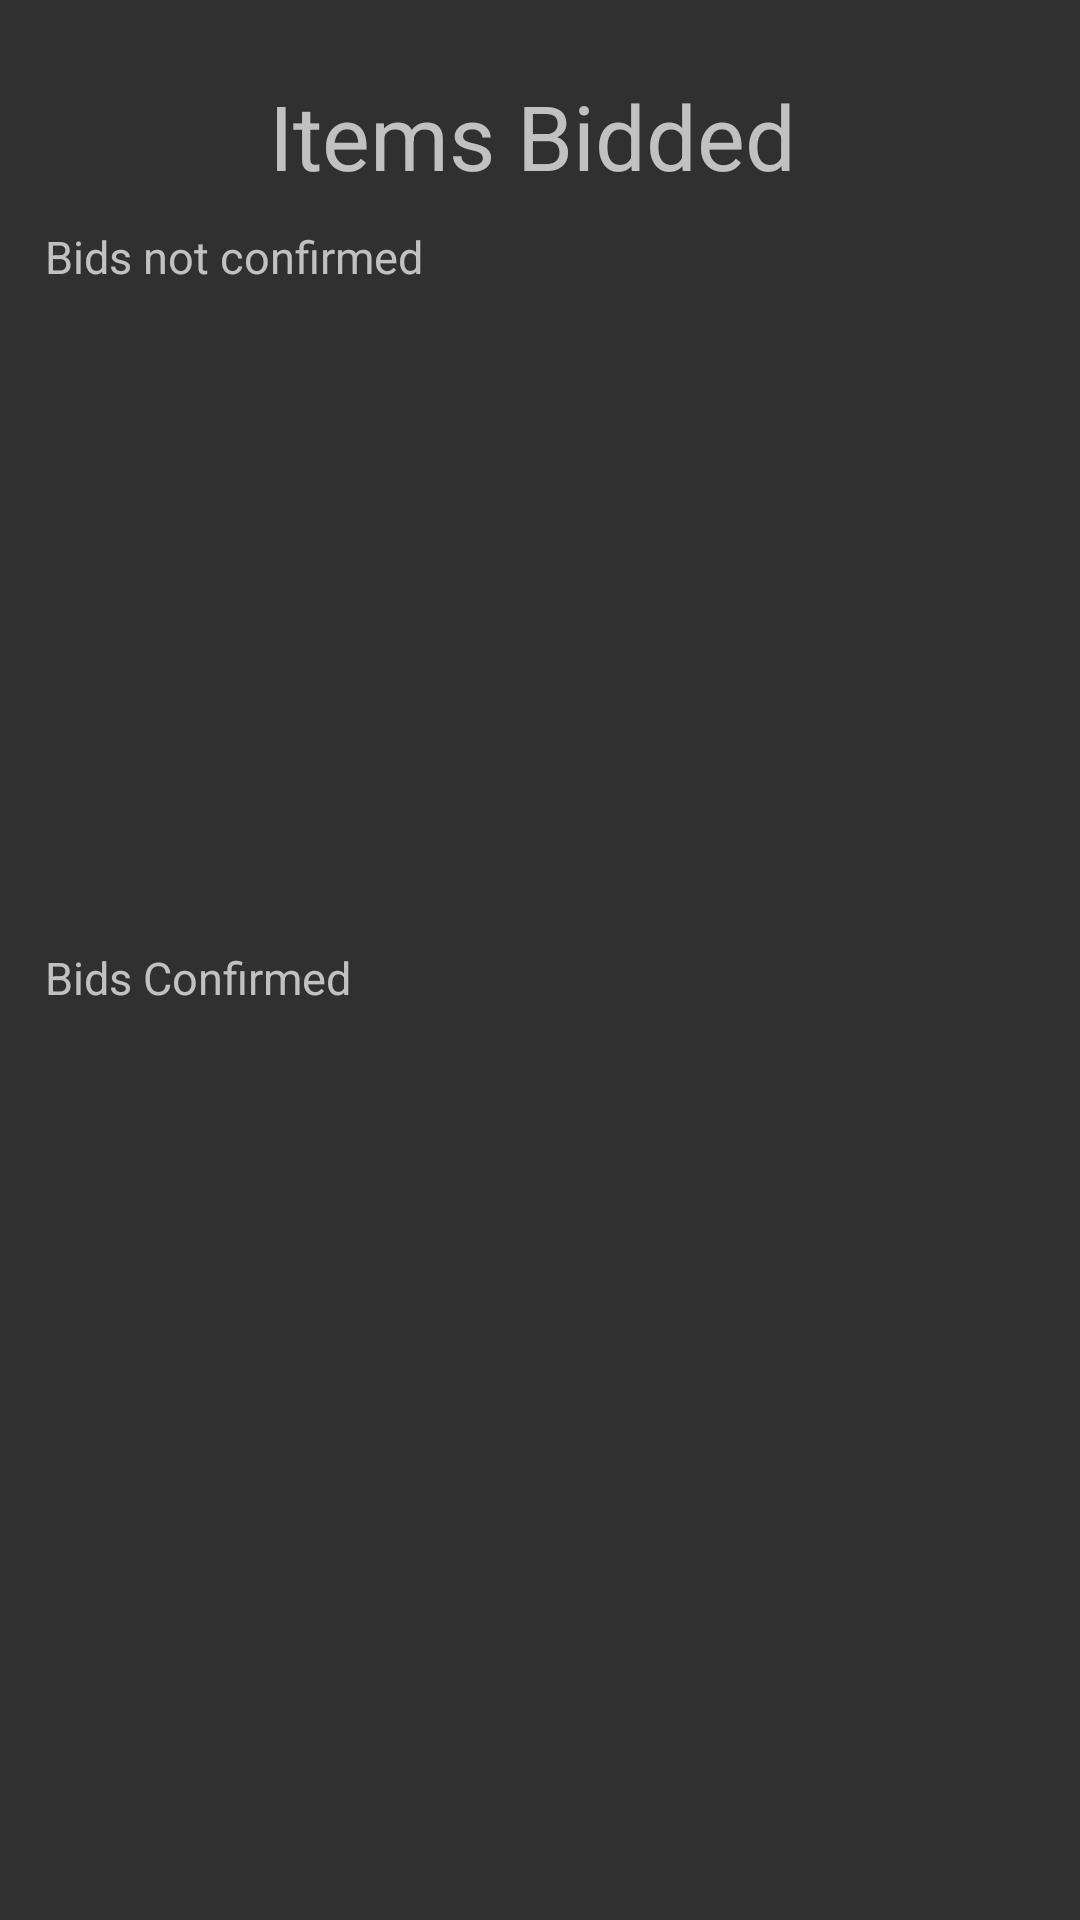

The Android layout XML behind this screen, and the referenced resources:
<!-- AndroidManifest.xml: application theme Theme.AppCompat.NoActionBar -->
<!-- res/layout/activity_la_cart.xml -->
<?xml version="1.0" encoding="utf-8"?>
<android.support.constraint.ConstraintLayout xmlns:android="http://schemas.android.com/apk/res/android"
    xmlns:app="http://schemas.android.com/apk/res-auto"
    xmlns:tools="http://schemas.android.com/tools"
    android:layout_width="match_parent"
    android:layout_height="match_parent"
    tools:context="com.example.adarsh.experentals.laCart">

    <LinearLayout
        android:layout_width="match_parent"
        android:layout_height="match_parent"
        android:orientation="vertical"
        android:paddingRight="20dp"
        android:paddingLeft="15dp"
        android:paddingTop="25dp"
        >


        <TextView
            android:layout_width="wrap_content"
            android:layout_height="wrap_content"
            android:text="Items Bidded"
            android:textSize="30dp"
            android:layout_gravity="center"/>

        <TextView
            android:layout_width="match_parent"
            android:layout_height="wrap_content"
            android:text="Bids not confirmed"
            android:textSize="15dp"
            android:layout_marginTop="10dp"/>


        <ListView
            android:layout_marginTop="10dp"
            android:layout_width="match_parent"
            android:layout_height="200dp"
            android:id="@+id/listViewNotConfirmed"/>

        <TextView
            android:layout_width="match_parent"
            android:layout_height="wrap_content"
            android:text="Bids Confirmed"
            android:textSize="15dp"
            android:layout_marginTop="10dp"/>


        <ListView
            android:layout_marginTop="10dp"
            android:layout_width="match_parent"
            android:layout_height="200dp"
            android:id="@+id/listViewConfirmed"/>


    </LinearLayout>

</android.support.constraint.ConstraintLayout>
<!-- resources referenced by this layout -->
<resources>

</resources>
